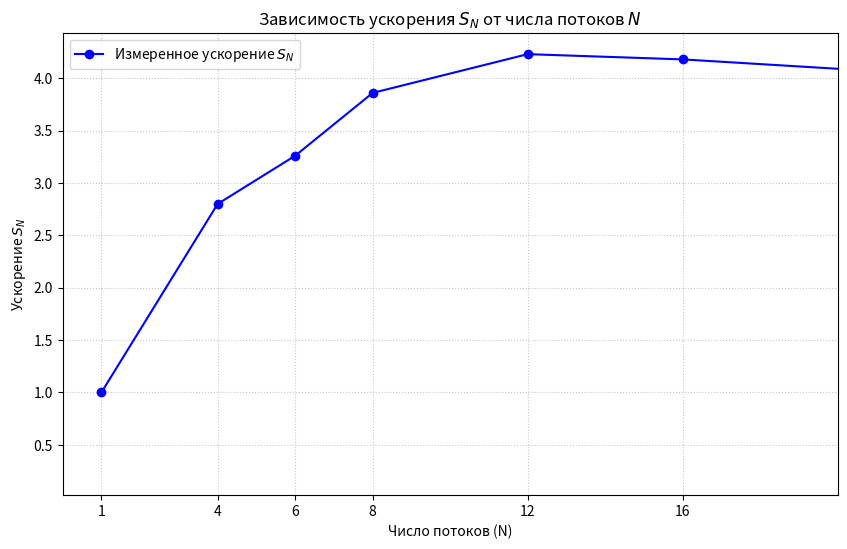
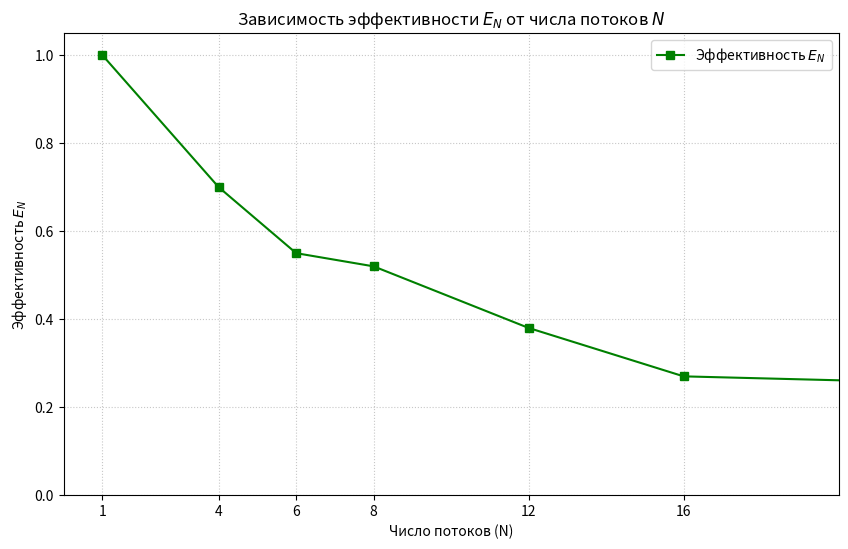

The script that saved these images, in order:
import matplotlib.pyplot as plt

K = [1, 4, 6, 8, 12, 16, 128, 1024]
Sk = [1.00, 2.80, 3.26, 3.86, 4.23, 4.18, 1.67, 0.22]
Ek = [1.00, 0.70, 0.55, 0.52, 0.38, 0.27, 0.02, 0.0003]

K_ideal = [1, 4, 8, 12]

plt.figure(figsize=(10, 6))

plt.plot(K, Sk, marker='o', linestyle='-', color='blue', label='Измеренное ускорение $S_N$')

plt.title('Зависимость ускорения $S_N$ от числа потоков $N$')
plt.xlabel('Число потоков (N)')
plt.ylabel('Ускорение $S_N$')
plt.grid(True, linestyle=':', alpha=0.7)
plt.legend(loc='upper left')

plt.xticks(K)
plt.xlim(0, 20)
plt.show()

plt.figure(figsize=(10, 6))

plt.plot(K, Ek, marker='s', linestyle='-', color='green', label='Эффективность $E_N$')

plt.title('Зависимость эффективности $E_N$ от числа потоков $N$')
plt.xlabel('Число потоков (N)')
plt.ylabel('Эффективность $E_N$')
plt.grid(True, linestyle=':', alpha=0.7)
plt.legend()

plt.xticks(K)
plt.xlim(0, 20) 
plt.ylim(0, 1.05)
plt.show()